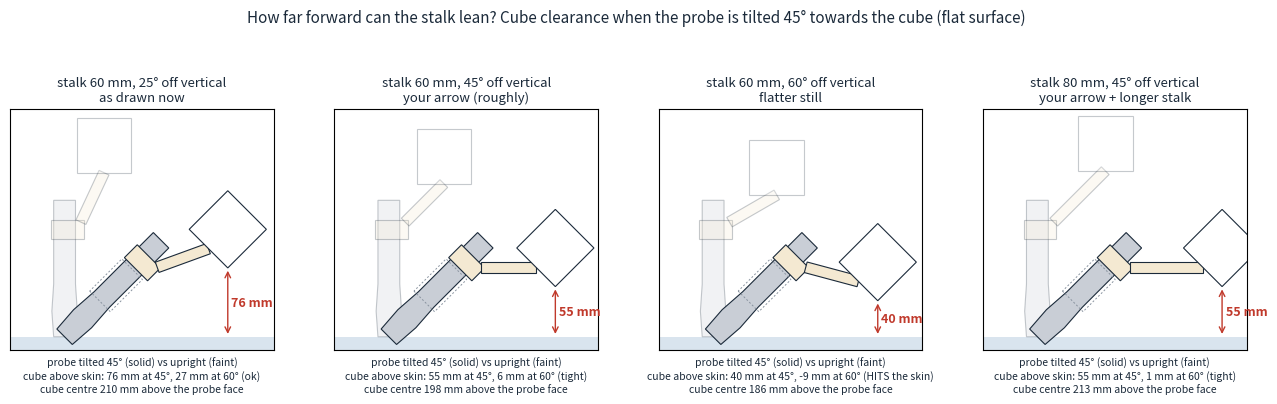

Generate this figure with matplotlib:
import numpy as np, matplotlib
matplotlib.use("Agg")
import matplotlib.pyplot as plt
from matplotlib.patches import Polygon, Rectangle
INK, GREY, PRINT, SKIN, ACC = "#1b2a3a", "#8a94a0", "#f4e9d2", "#d9e4ee", "#c0392b"
CUBE, HT, CLIP0, CLIP1, SW = 60, 24, 108, 128, 12
def parts(s, lean):
    L = np.radians(lean)
    P0 = np.array([HT/2 + 6, CLIP1 - 2]); d = np.array([np.sin(L), np.cos(L)]); P1 = P0 + s*d
    n = np.array([d[1], -d[0]]) * SW/2
    body = np.array([(-12,0),(12,0),(14,28),(HT/2,58),(HT/2,150),(-HT/2,150),(-HT/2,58),(-14,28)])
    clip = np.array([(-HT/2-3,CLIP0),(HT/2+9,CLIP0),(HT/2+9,CLIP1),(-HT/2-3,CLIP1)])
    stalk = np.array([P0+n, P0-n, P1-n, P1+n])
    cube = np.array([(P1[0]-30,P1[1]),(P1[0]+30,P1[1]),(P1[0]+30,P1[1]+60),(P1[0]-30,P1[1]+60)])
    return body, clip, stalk, cube
def rot(pts, th):
    t = np.radians(th); R = np.array([[np.cos(t), np.sin(t)], [-np.sin(t), np.cos(t)]])  # tilt forward (+x) by th
    return pts @ R.T
fig, axes = plt.subplots(1, 4, figsize=(13, 4.4))
opts = [(60,25,"as drawn now"),(60,45,"your arrow (roughly)"),(60,60,"flatter still"),(80,45,"your arrow + longer stalk")]
for ax,(s,lean,name) in zip(axes, opts):
    ax.set_aspect("equal"); ax.set_xlim(-60, 230); ax.set_ylim(-15, 250); ax.set_xticks([]); ax.set_yticks([])
    ax.add_patch(Rectangle((-60,-15), 290, 15, fc=SKIN, ec="none"))
    body, clip, stalk, cube = parts(s, lean)
    for th, alpha in ((0, 0.25), (45, 1.0)):
        for poly, fc in ((body,"#c9ced6"),(clip,PRINT),(stalk,PRINT),(cube,"white")):
            ax.add_patch(Polygon(rot(poly, th), closed=True, fc=fc, ec=INK, lw=0.8, alpha=alpha))
    c45 = rot(cube, 45)[:,1].min(); c60 = rot(cube, 60)[:,1].min()
    lowest = rot(cube,45)[rot(cube,45)[:,1].argmin()]
    ax.annotate("", xy=(lowest[0], 0), xytext=(lowest[0], lowest[1]), arrowprops=dict(arrowstyle="<->", color=ACC, lw=1))
    ax.text(lowest[0]+4, lowest[1]/2, f"{c45:.0f} mm", color=ACC, fontsize=9, va="center", fontweight="bold")
    hand = rot(np.array([(-HT/2-4,55),(HT/2+4,55),(HT/2+4,105),(-HT/2-4,105)]), 45)
    ax.add_patch(Polygon(hand, closed=True, fc="none", ec=GREY, lw=0.7, ls=(0,(2,2))))
    ax.set_title(f"stalk {s} mm, {lean}° off vertical\n{name}", fontsize=9.5, color=INK)
    verdict = "ok" if c60 > 15 else ("tight" if c60 > 0 else "HITS the skin")
    ax.text(0.5, -0.03, f"probe tilted 45° (solid) vs upright (faint)\ncube above skin: {c45:.0f} mm at 45°, {c60:.0f} mm at 60° ({verdict})\ncube centre {rot(cube,0)[:,1].mean():.0f} mm above the probe face",
            transform=ax.transAxes, ha="center", va="top", fontsize=7.5, color=INK)
fig.suptitle("How far forward can the stalk lean? Cube clearance when the probe is tilted 45° towards the cube (flat surface)", fontsize=11, color=INK)
fig.tight_layout(rect=(0,0.1,1,0.93))
fig.savefig(r"C:\ultrasound_Proj\docs\figures\print_sketch\stalk_lean_options.png", dpi=170)
print("ok")
